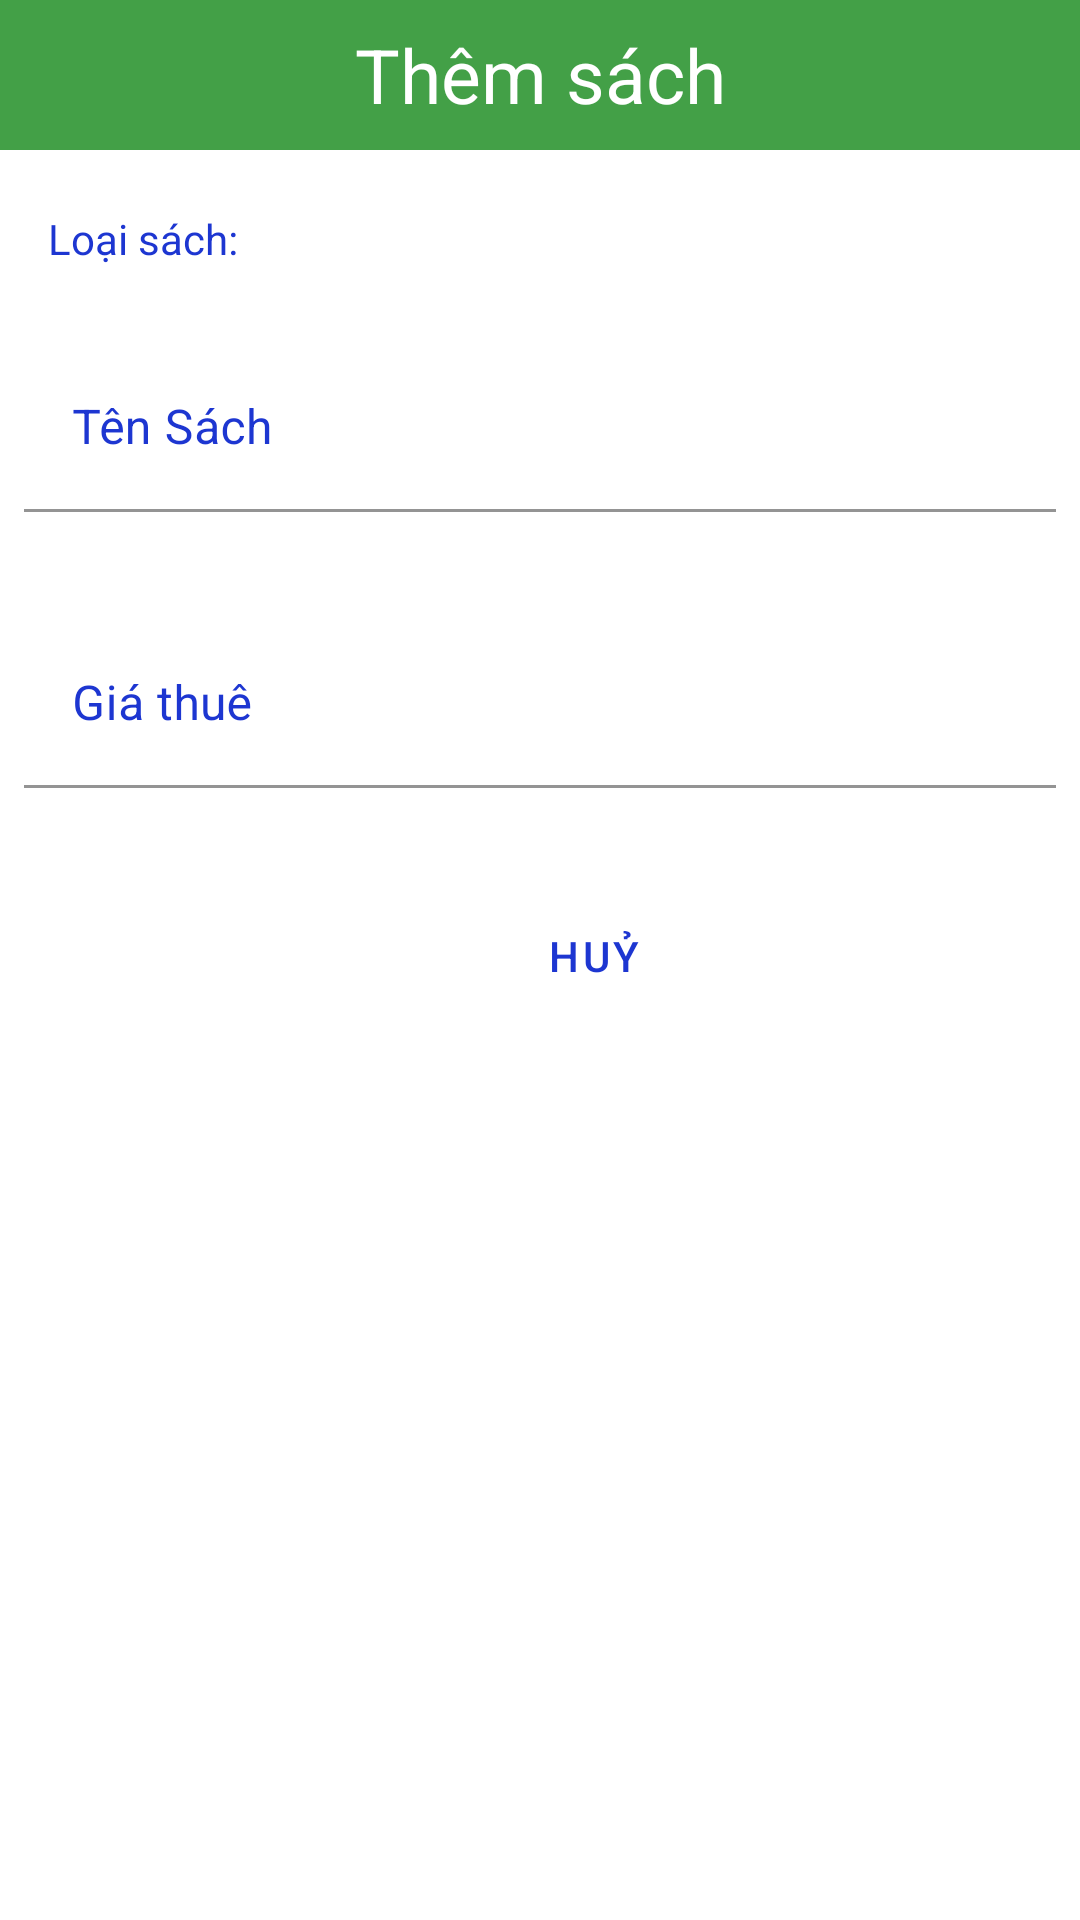

Reconstruct the res/layout file that produces this screen, plus the resources it refers to.
<!-- AndroidManifest.xml: application theme Theme.Datgvtph20617fptpolyphuongnamlib -->
<!-- res/layout/dialog_add_sach.xml -->
<?xml version="1.0" encoding="utf-8"?>
<LinearLayout xmlns:android="http://schemas.android.com/apk/res/android"
    xmlns:app="http://schemas.android.com/apk/res-auto"
    android:orientation="vertical"
    android:layout_width="match_parent"
    android:layout_height="match_parent">
    <TextView
        android:layout_width="match_parent"
        android:layout_height="50dp"
        android:text="Thêm sách"
        android:gravity="center"
        android:textSize="25dp"
        android:background="@color/dialog"
        android:textColor="@color/white"/>
    <TextView
        android:layout_marginLeft="16dp"
        android:layout_marginTop="20dp"
        android:layout_width="wrap_content"
        android:layout_height="wrap_content"
        android:textColor="@color/text_btn"
        android:text="Loại sách: "/>
    <Spinner
        android:layout_marginTop="8dp"
        android:layout_marginHorizontal="8dp"
        android:id="@+id/spn_sach"
        android:background="@drawable/custom_spn"
        android:layout_width="match_parent"
        android:layout_height="wrap_content" />
    <com.google.android.material.textfield.TextInputLayout
        android:padding="8dp"
        android:layout_marginTop="10dp"
        android:layout_width="match_parent"
        android:layout_height="wrap_content"
        android:id="@+id/input_name_sach"
        app:endIconMode="clear_text"
        android:hint="Tên Sách"
        app:hintTextColor = "@color/text_btn"
        android:textColorHint = "@color/text_btn"
        app:boxStrokeColor = "@color/text_btn"
        app:errorEnabled="true">
        <com.google.android.material.textfield.TextInputEditText
            android:id="@+id/ed_name_sach"
            android:layout_width="match_parent"
            android:layout_height="wrap_content"
            android:background="@color/white"
            />
    </com.google.android.material.textfield.TextInputLayout>

    <com.google.android.material.textfield.TextInputLayout
        android:padding="8dp"
        android:layout_width="match_parent"
        android:layout_height="wrap_content"
        app:errorEnabled="true"
        android:hint="Giá thuê"
        android:id="@+id/input_price_sach"
        app:endIconTint = "@color/text_btn"
        app:hintTextColor = "@color/text_btn"
        app:boxStrokeColor = "@color/text_btn"
        android:textColorHint = "@color/text_btn">
        <com.google.android.material.textfield.TextInputEditText
            android:id="@+id/ed_gia_thue_sach"
            android:inputType="number"
            android:layout_width="match_parent"
            android:layout_height="wrap_content"
            android:background="@color/white"
            />
    </com.google.android.material.textfield.TextInputLayout>
    <LinearLayout
        android:layout_marginLeft="15dp"
        android:layout_marginRight="15dp"
        android:layout_marginTop="10dp"
        android:layout_marginBottom="15dp"
        android:layout_width="match_parent"
        android:layout_height="wrap_content"
        android:gravity="right"
        android:orientation="horizontal">
        <Button
            android:layout_width="wrap_content"
            android:layout_height="35dp"
            android:layout_marginRight="15dp"
            android:textColor="@color/text_btn"
            app:backgroundTint="#c4c4c4"
            style="@style/Widget.MaterialComponents.Button.TextButton"
            android:background="@drawable/btn_aleart"
            android:id="@+id/btn_dialog_cancle_add_sach"
            android:text="Huỷ"/>

        <Button
            android:id="@+id/btn_dialog_add_sach"
            style="@style/Widget.MaterialComponents.Button.TextButton"
            android:layout_width="wrap_content"
            android:layout_height="35dp"
            android:background="@drawable/btn_aleart"
            android:text="Thêm"
            android:textColor="@color/white"
            app:backgroundTint="@color/text_btn" />
    </LinearLayout>
</LinearLayout>
<!-- resources referenced by this layout -->
<resources>
  <color name="dialog">#FF43A047</color>
  <color name="text_btn">#1D36D1</color>
  <color name="white">#FFFFFFFF</color>
  <style name="Theme.Datgvtph20617fptpolyphuongnamlib" parent="Theme.MaterialComponents.DayNight.NoActionBar">
          
          <item name="colorPrimary">@color/purple_500</item>
          <item name="colorPrimaryVariant">@color/purple_700</item>
          <item name="colorOnPrimary">@color/white</item>
          
          <item name="colorSecondary">@color/teal_200</item>
          <item name="colorSecondaryVariant">@color/teal_700</item>
          <item name="colorOnSecondary">@color/black</item>
          
          <item name="android:statusBarColor" tools:targetApi="l">?attr/colorPrimaryVariant</item>
          
      </style>
  <color name="purple_500">#FF6200EE</color>
  <color name="purple_700">#FF3700B3</color>
  <color name="teal_200">#FF03DAC5</color>
  <color name="teal_700">#FF018786</color>
  <color name="black">#FF000000</color>
</resources>
